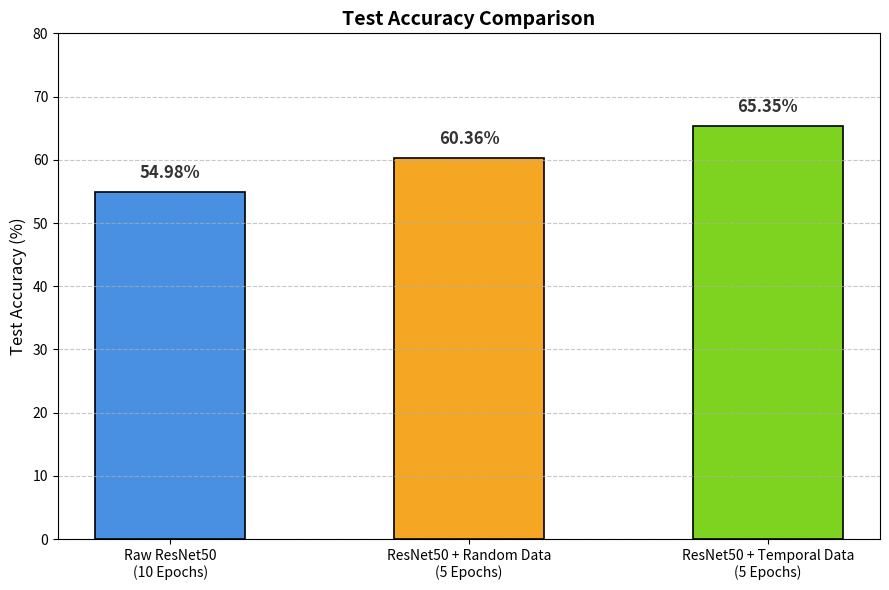
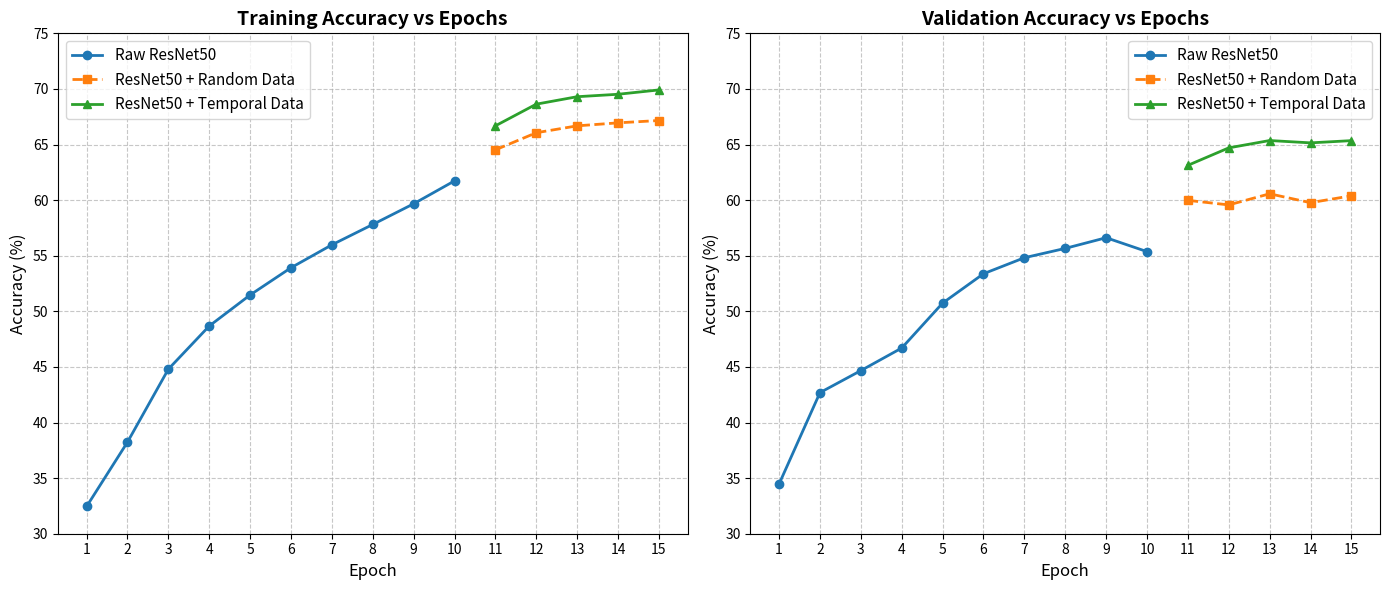

Write Python code to recreate these figures, in order.
import matplotlib.pyplot as plt
import numpy as np

# Data extracted from notebook logs
labels = ['Raw ResNet50\n(10 Epochs)', 'ResNet50 + Random Data\n(5 Epochs)', 'ResNet50 + Temporal Data\n(5 Epochs)']
test_accs = [54.98, 60.36, 65.35]

epochs_raw = np.arange(1, 11)
train_raw = [32.45, 38.24, 44.80, 48.68, 51.47, 53.92, 55.98, 57.81, 59.67, 61.73]
val_raw = [34.48, 42.69, 44.67, 46.70, 50.74, 53.38, 54.82, 55.66, 56.62, 55.37]

epochs_ft = np.arange(11, 16)
train_rnd = [64.52, 66.06, 66.68, 66.95, 67.16]
val_rnd = [59.98, 59.57, 60.57, 59.77, 60.39]

train_tmp = [66.68, 68.63, 69.30, 69.52, 69.91]
val_tmp = [63.13, 64.70, 65.36, 65.15, 65.35]

# 1. Bar Chart for Test Accuracies
plt.figure(figsize=(9, 6))
# A nice set of colors (Blue, Orange, Green)
colors = ['#4A90E2', '#F5A623', '#7ED321']
bars = plt.bar(labels, test_accs, color=colors, width=0.5, edgecolor='black', linewidth=1.2)
plt.ylabel('Test Accuracy (%)', fontsize=12)
plt.title('Test Accuracy Comparison', fontsize=14, fontweight='bold')
plt.ylim(0, 80)
plt.grid(axis='y', linestyle='--', alpha=0.7)

for bar in bars:
    yval = bar.get_height()
    plt.text(bar.get_x() + bar.get_width() / 2, yval + 1.5, f'{yval:.2f}%', 
             ha='center', va='bottom', fontsize=12, fontweight='bold', color='#333333')

plt.tight_layout()
plt.savefig('test_accuracy_bar_chart.png', dpi=300)
plt.close()

# 2. Line Chart for Train and Val Accuracies
fig, axes = plt.subplots(1, 2, figsize=(14, 6))

# Subplot 1: Train Accuracy
axes[0].plot(epochs_raw, train_raw, marker='o', linestyle='-', linewidth=2, markersize=6, label='Raw ResNet50')
axes[0].plot(epochs_ft, train_rnd, marker='s', linestyle='--', linewidth=2, markersize=6, label='ResNet50 + Random Data')
axes[0].plot(epochs_ft, train_tmp, marker='^', linestyle='-', linewidth=2, markersize=6, label='ResNet50 + Temporal Data')
axes[0].set_title('Training Accuracy vs Epochs', fontsize=14, fontweight='bold')
axes[0].set_xlabel('Epoch', fontsize=12)
axes[0].set_ylabel('Accuracy (%)', fontsize=12)
axes[0].grid(True, linestyle='--', alpha=0.7)
axes[0].legend(fontsize=11)
axes[0].set_xticks(np.arange(1, 16))
axes[0].set_ylim(30, 75)

# Subplot 2: Validation Accuracy
axes[1].plot(epochs_raw, val_raw, marker='o', linestyle='-', linewidth=2, markersize=6, label='Raw ResNet50')
axes[1].plot(epochs_ft, val_rnd, marker='s', linestyle='--', linewidth=2, markersize=6, label='ResNet50 + Random Data')
axes[1].plot(epochs_ft, val_tmp, marker='^', linestyle='-', linewidth=2, markersize=6, label='ResNet50 + Temporal Data')
axes[1].set_title('Validation Accuracy vs Epochs', fontsize=14, fontweight='bold')
axes[1].set_xlabel('Epoch', fontsize=12)
axes[1].set_ylabel('Accuracy (%)', fontsize=12)
axes[1].grid(True, linestyle='--', alpha=0.7)
axes[1].legend(fontsize=11)
axes[1].set_xticks(np.arange(1, 16))
axes[1].set_ylim(30, 75)

plt.tight_layout()
plt.savefig('train_val_accuracy_lines.png', dpi=300)
plt.close()

print("Visualizations generated and saved locally!")
